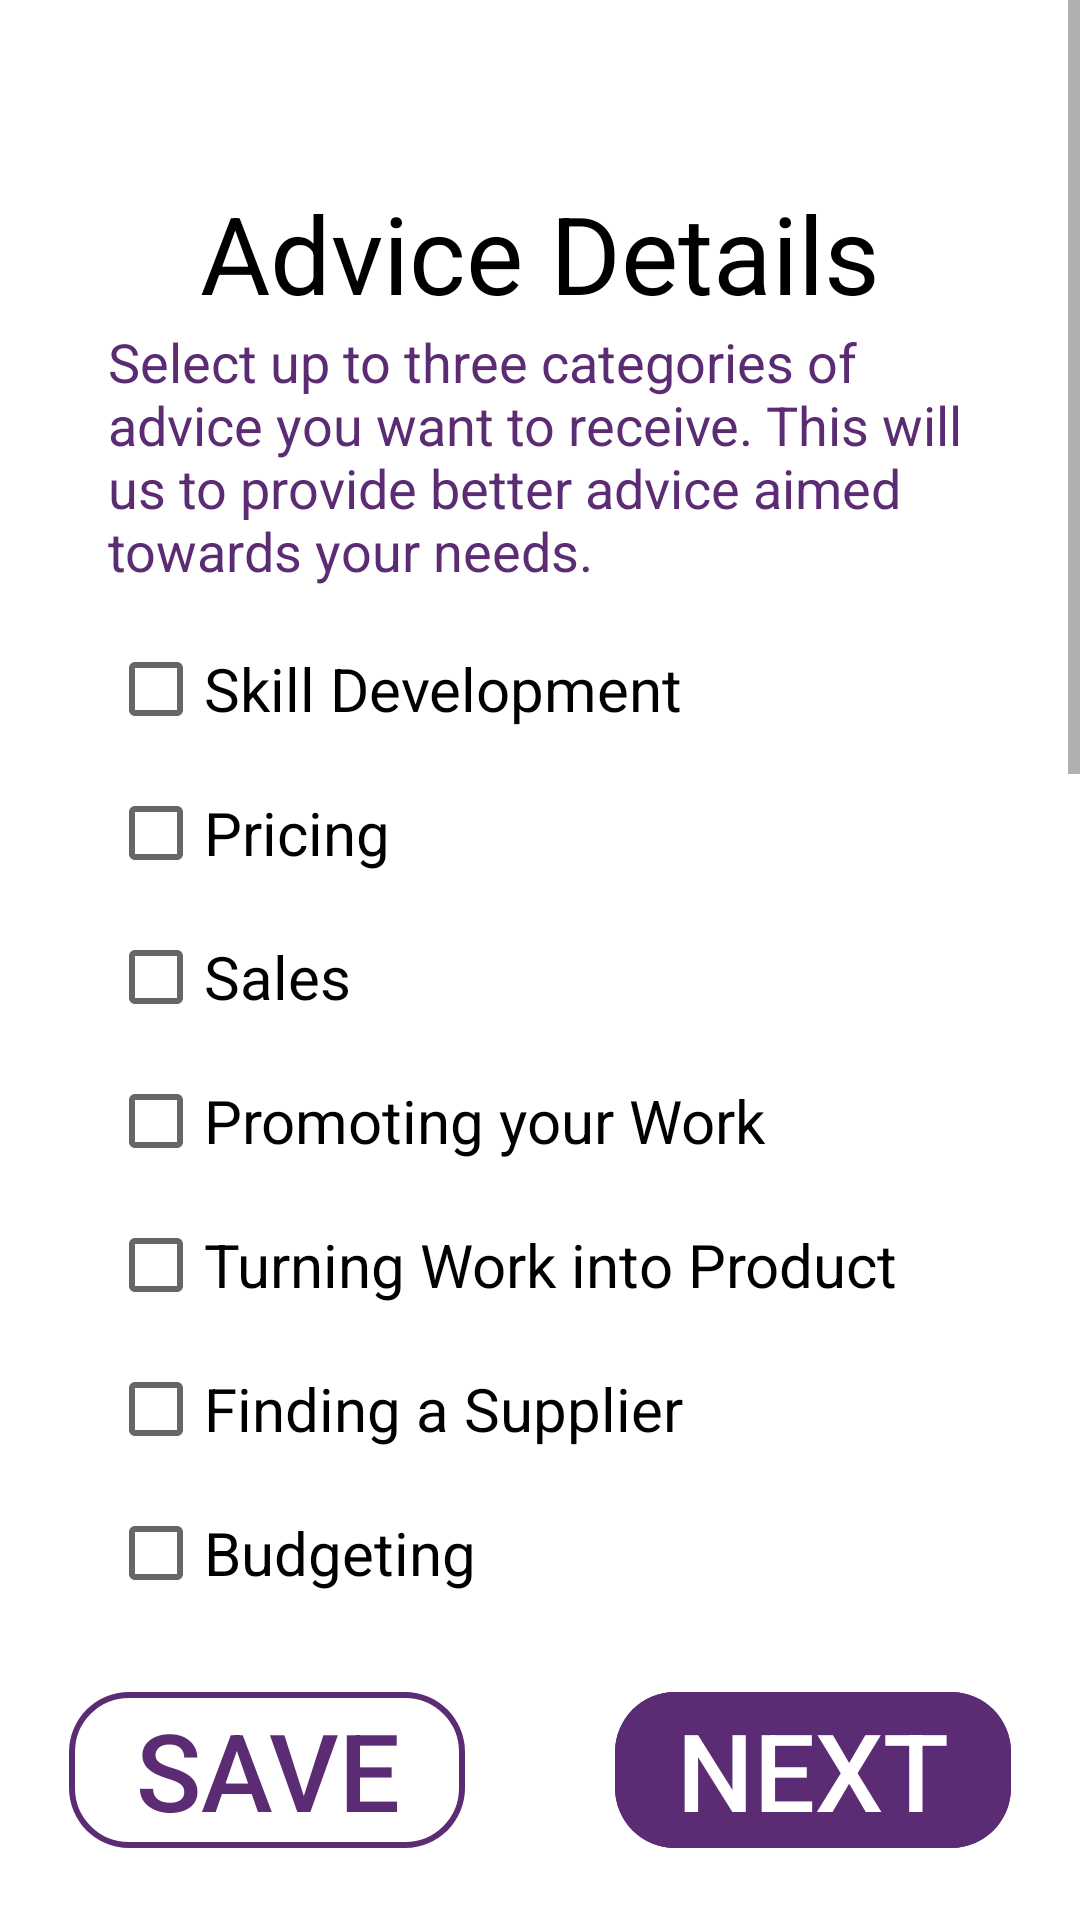

Here is an Android app screen rendered from its layout file. Give the layout XML and the strings, colors and styles it references.
<!-- AndroidManifest.xml: application theme Theme.PVSAdvisor -->
<!-- res/layout/fragment_upload_advice_type.xml -->
<?xml version="1.0" encoding="utf-8"?>
<RelativeLayout xmlns:android="http://schemas.android.com/apk/res/android"
    android:layout_width="match_parent"
    android:layout_height="match_parent">

    <ScrollView
        android:layout_width="match_parent"
        android:layout_height="match_parent"
        android:layout_above="@id/save_next_layout_adv"
        android:layout_marginBottom="10dp">
        <RelativeLayout
            android:layout_width="match_parent"
            android:layout_height="wrap_content">

            <TextView
                android:id="@+id/advice_title"
                android:layout_width="wrap_content"
                android:layout_height="wrap_content"
                android:text="@string/advice_title"
                style="@style/upload_title"/>

            <TextView
                android:id="@+id/advice_ins"
                android:layout_width="wrap_content"
                android:layout_height="wrap_content"
                android:layout_below="@id/advice_title"
                android:text="@string/advice_ins1"
                style="@style/upload_instruction"/>

            <RadioGroup
                android:id="@+id/advice_type_radial"
                android:layout_width="wrap_content"
                android:layout_height="wrap_content"
                android:layout_alignStart="@id/advice_ins"
                android:layout_below="@id/advice_ins"
                android:layout_marginTop="10dp">
                <CheckBox
                    android:layout_width="wrap_content"
                    android:layout_height="wrap_content"
                    android:id="@+id/adv_skill_dev"
                    android:text="@string/adv_skill_dev"
                    style="@style/category_selection_text"/>
                <CheckBox
                    android:layout_width="wrap_content"
                    android:layout_height="wrap_content"
                    android:id="@+id/adv_pricing"
                    android:text="@string/adv_pricing"
                    style="@style/category_selection_text"/>
                <CheckBox
                    android:layout_width="wrap_content"
                    android:layout_height="wrap_content"
                    android:id="@+id/adv_sales"
                    android:text="@string/adv_sales"
                    style="@style/category_selection_text"/>
                <CheckBox
                    android:layout_width="wrap_content"
                    android:layout_height="wrap_content"
                    android:id="@+id/adv_promote"
                    android:text="@string/adv_promote"
                    style="@style/category_selection_text"/>
                <CheckBox
                    android:layout_width="wrap_content"
                    android:layout_height="wrap_content"
                    android:id="@+id/adv_product"
                    android:text="@string/adv_product"
                    style="@style/category_selection_text"/>
                <CheckBox
                    android:layout_width="wrap_content"
                    android:layout_height="wrap_content"
                    android:id="@+id/adv_find_supp"
                    android:text="@string/adv_find_supp"
                    style="@style/category_selection_text"/>
                <CheckBox
                    android:layout_width="wrap_content"
                    android:layout_height="wrap_content"
                    android:id="@+id/adv_budget"
                    android:text="@string/adv_budget"
                    style="@style/category_selection_text"/>
                <CheckBox
                    android:layout_width="wrap_content"
                    android:layout_height="wrap_content"
                    android:id="@+id/adv_business"
                    android:text="@string/adv_business"
                    style="@style/category_selection_text"/>
            </RadioGroup>

            <TextView
                android:id="@+id/advice_ins2"
                android:layout_width="wrap_content"
                android:layout_height="wrap_content"
                android:layout_below="@id/advice_type_radial"
                android:text="@string/advice_ins2"
                android:layout_marginTop="10dp"
                style="@style/upload_instruction"/>

            <EditText
                android:id="@+id/advice_det_edit_text"
                android:hint="@string/advice_details_hint_text"
                android:layout_width="335dp"
                android:layout_height="270dp"
                android:layout_below="@id/advice_ins2"
                android:layout_marginTop="10dp"
                android:layout_centerHorizontal="true"
                android:paddingStart="10dp"
                android:paddingEnd="10dp"
                android:paddingTop="10dp"
                android:gravity="top"
                android:maxLength="760"
                android:inputType="textMultiLine"
                android:background="@drawable/advice_detail_edit_text"
                />

            <TextView
                android:id="@+id/advice_feedback_fmt"
                android:layout_width="wrap_content"
                android:layout_height="wrap_content"
                android:layout_below="@id/advice_det_edit_text"
                android:layout_alignStart="@id/advice_det_edit_text"
                android:layout_marginTop="15dp"
                android:textSize="18sp"
                android:textColor="@color/PVS_Purple"
                android:text="@string/advice_file_format"/>

            <RadioGroup
                android:id="@+id/fmt_selection_radial"
                android:layout_width="wrap_content"
                android:layout_height="wrap_content"
                android:layout_below="@id/advice_feedback_fmt"
                android:layout_alignStart="@id/advice_feedback_fmt"
                android:layout_marginTop="10dp"
                android:layout_marginBottom="30dp">
                <RadioButton
                    android:layout_width="wrap_content"
                    android:layout_height="wrap_content"
                    android:id="@+id/fmt_pdf"
                    android:text="@string/fmt_pdf"
                    android:checked="true"
                    style="@style/category_selection_text"/>
                <RadioButton
                    android:layout_width="wrap_content"
                    android:layout_height="wrap_content"
                    android:id="@+id/fmt_jpeg"
                    android:text="@string/fmt_jpeg"
                    style="@style/category_selection_text"/>
                <RadioButton
                    android:layout_width="wrap_content"
                    android:layout_height="wrap_content"
                    android:id="@+id/fmt_png"
                    android:text="@string/fmt_png"
                    style="@style/category_selection_text"/>
            </RadioGroup>
        </RelativeLayout>
    </ScrollView>

    <LinearLayout
        android:id="@+id/save_next_layout_adv"
        android:layout_width="wrap_content"
        android:layout_height="wrap_content"
        style="@style/nextSaveLayout">

        <androidx.appcompat.widget.AppCompatButton
            android:id="@+id/uploadSaveButton_adv"
            android:layout_width="wrap_content"
            android:layout_height="wrap_content"
            android:background="@drawable/upload_save_button"
            style="@style/uploadSaveStyle"
            />

        <androidx.appcompat.widget.AppCompatButton
            android:id="@+id/uploadNextButton_adv"
            android:layout_width="wrap_content"
            android:layout_height="wrap_content"
            android:background="@drawable/upload_next_button"
            style="@style/uploadNextStyle"
            />
    </LinearLayout>

</RelativeLayout>
<!-- resources referenced by this layout -->
<resources>
  <color name="PVS_Purple">#5B2C73</color>
  <string name="adv_budget">Budgeting</string>
  <string name="adv_business">Creating your own Business</string>
  <string name="adv_find_supp">Finding a Supplier</string>
  <string name="adv_pricing">Pricing</string>
  <string name="adv_product">Turning Work into Product</string>
  <string name="adv_promote">Promoting your Work</string>
  <string name="adv_sales">Sales</string>
  <string name="adv_skill_dev">Skill Development</string>
  <string name="advice_details_hint_text">Advice details</string>
  <string name="advice_file_format">Preferred feedback format:</string>
  <string name="advice_ins1">Select up to three categories of advice you want to receive. This will us to provide better advice aimed towards your needs.</string>
  <string name="advice_ins2">Please provide further details on the type of advice you are seeking. Consider your product goals and overall business goals.</string>
  <string name="advice_title">Advice Details</string>
  <string name="fmt_jpeg">JPEG</string>
  <string name="fmt_pdf">PDF</string>
  <string name="fmt_png">PNG</string>
  <style name="category_selection_text">
          <item name="android:textSize">20sp</item>
          <item name="android:textColor">@color/black</item>
      </style>
  <style name="nextSaveLayout">
          <item name="android:layout_alignParentBottom">true</item>
          <item name="android:layout_centerHorizontal">true</item>
          <item name="android:layout_marginBottom">24dp</item>
      </style>
  <style name="uploadNextStyle">
          <item name="android:layout_marginStart">50dp</item>
          <item name="android:text">@string/project_next_button</item>
          <item name="android:textColor">@color/white</item>
          <item name="android:textSize">36sp</item>
          <item name="android:background">@drawable/upload_next_button</item>
      </style>
  <style name="uploadSaveStyle">
          <item name="android:text">@string/project_save_button</item>
          <item name="android:textColor">@color/PVS_Purple</item>
          <item name="android:textSize">36sp</item>
      </style>
  <style name="upload_instruction">
          <item name="android:layout_marginStart">72dp</item>
          <item name="android:textSize">18sp</item>
          <item name="android:textColor">@color/PVS_Purple</item>
          <item name="android:layout_centerHorizontal">true</item>
      </style>
  <style name="upload_title">
          <item name="android:layout_marginTop">60dp</item>
          <item name="android:textSize">36sp</item>
          <item name="android:textColor">@color/black</item>
          <item name="android:layout_centerHorizontal">true</item>
      </style>
  <style name="Theme.PVSAdvisor" parent="Theme.MaterialComponents.DayNight.NoActionBar">
          
          <item name="colorPrimary">@color/PVS_Purple</item>
          <item name="colorPrimaryVariant">@color/PVS_Dark_Purple</item>
          <item name="colorOnPrimary">@color/white</item>
          
          <item name="colorSecondary">@color/teal_200</item>
          <item name="colorSecondaryVariant">@color/teal_700</item>
          <item name="colorOnSecondary">@color/black</item>
          
          <item name="android:statusBarColor" tools:targetApi="l">?attr/colorPrimaryVariant</item>
          
      </style>
  <color name="black">#FF000000</color>
  <string name="project_next_button">Next</string>
  <color name="white">#FFFFFFFF</color>
  <string name="project_save_button">Save</string>
  <color name="PVS_Dark_Purple">#351644</color>
  <color name="teal_200">#FF03DAC5</color>
  <color name="teal_700">#FF018786</color>
</resources>
